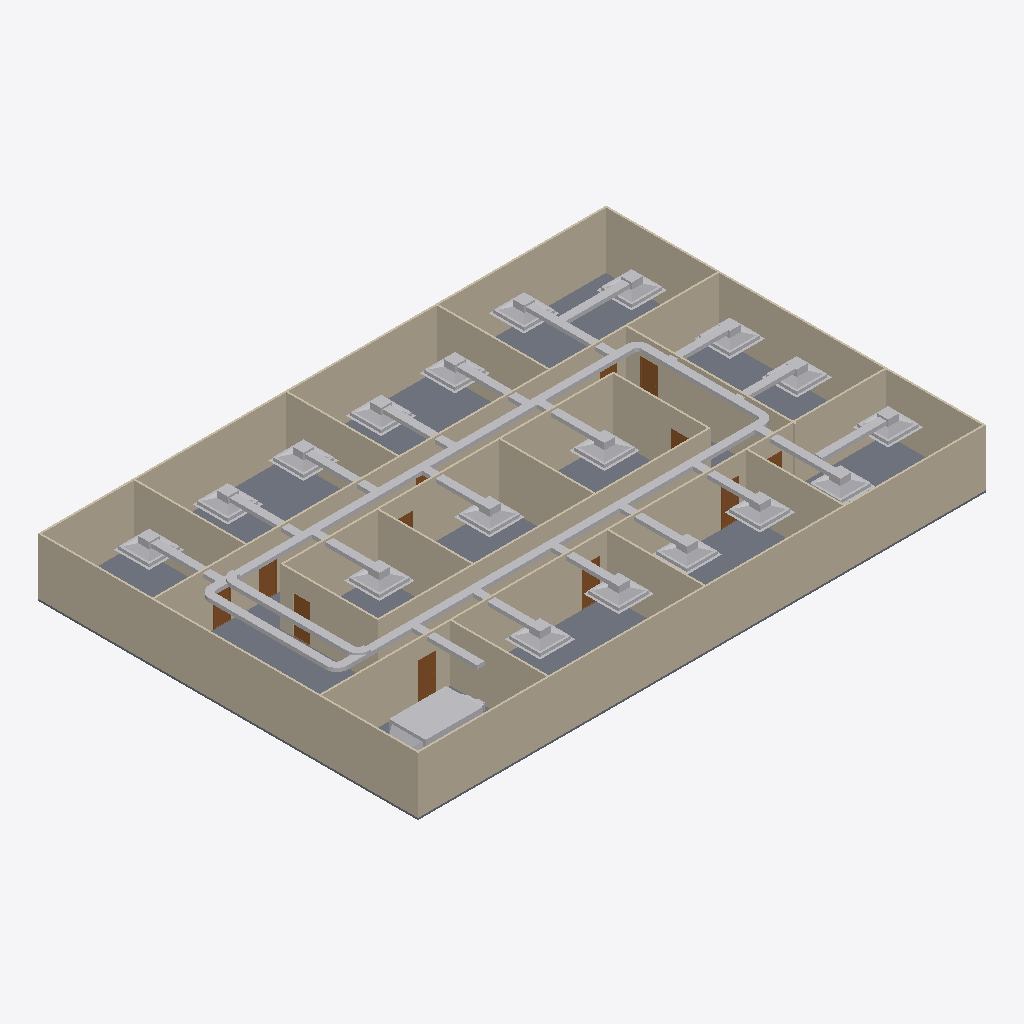
Isometric view of an IFC building model (IFC-SPF (STEP), schema IFC4, length unit metre), seen from the south-west, elements coloured by IFC class: 51 other elements (light grey), 20 walls (beige), 12 doors (brown), 1 slab (grey).
Extent 30.2 m × 20.2 m × 3.2 m (x, y, z). Storeys (2): GF at 0.00 m; DUCTING at 2.80 m. Elements (104): 26 IfcDuctSegment, 25 IfcDuctFitting, 20 IfcWall, 19 IfcAirTerminalBox, 12 IfcDoor, 1 IfcDistributionElement, 1 IfcSlab.

HEADER;
FILE_DESCRIPTION(('ViewDefinition[DesignTransferView]'),'2;1');
FILE_NAME('s08-activity.ifc','2026-10-26T16:06:29+08:00',(''),(''),'IfcOpenShell 0.8.5-post1','Bonsai 0.8.5-post1','Nobody');
FILE_SCHEMA(('IFC4'));
ENDSEC;
DATA;
#1=IFCPROJECT('3zt5O$T9T8$f08reIzjZBG',$,'My Project',$,$,$,$,(#14,#26),#9);
#31=IFCSITE('1NLrA44prEX92DnmwXdVUh',$,'My Site',$,$,#54,$,$,$,$,$,$,$,$);
#37=IFCBUILDING('1ea87Rwi56DAMd629yNbTu',$,'My Building',$,$,#60,$,$,$,$,$,$);
#43=IFCBUILDINGSTOREY('2of0Ajz6PECP2yaGtpU3l_',$,'GF',$,$,#66,$,$,$,$);
#1016=IFCBUILDINGSTOREY('3HTIekM2nDnOQ$CItJIcEO',$,'DUCTING',$,$,#4387,$,$,$,$);
#1325=IFCWALL('0D$5VMz2v6s8av8iII3Pg9',$,'Wall',$,$,#1472,#1331,$,$);
#4325=IFCSLAB('1WeeCF20jBz9meGcWBfQ4F',$,'Slab',$,$,#4333,#4340,$,$);
#1275=IFCWALL('1UDBmIW3567uetp1yQ1qI9',$,'Wall',$,$,#1536,#1281,$,$);
#1350=IFCWALL('0MRWzSognESQdIQWcQ80v9',$,'Wall',$,$,#1504,#1356,$,$);
#2199=IFCWALL('3v2aa1NzvEb9OH_5rmflzp',$,'Wall',$,$,#2210,#2205,$,$);
#1300=IFCWALL('0vjWYu7njEFBO_oOq$0Qyr',$,'Wall',$,$,#1311,#1306,$,$);
#2237=IFCWALL('38QhbdbKb9UujMqX3wlw11',$,'Wall',$,$,#2498,#2243,$,$);
#1691=IFCWALL('1FThg5$zvA0wdYF9edpZMy',$,'Wall',$,$,#1702,#1697,$,$);
#2287=IFCWALL('3teyjcrzf3uAgXpO0b$VhD',$,'Wall',$,$,#2434,#2293,$,$);
#2588=IFCWALL('3wRS01hnLD4B$J95dhOsKc',$,'Wall',$,$,#2599,#2594,$,$);
#4388=IFCDUCTSEGMENT('0$xbxtxhn1Z9qTkt2i2xKs',$,'DuctSegment',$,$,#10034,#4401,$,$);
#4445=IFCDUCTSEGMENT('0SXyNNfO16_hexP$6S4Fnk',$,'DuctSegment',$,$,#7510,#4479,$,$);
#2550=IFCWALL('0_i8dKuLTDOeOHoWA7rqIT',$,'Wall',$,$,#2561,#2556,$,$);
#1575=IFCWALL('0yoypxvBj1LOjvNX_uVlxo',$,'Wall',$,$,#1586,#1581,$,$);
#2312=IFCWALL('3pHwNhcHT59BzMMTBJMF1f',$,'Wall',$,$,#2466,#2318,$,$);
#1729=IFCWALL('3NWj3y039AvQIEMOySC9Fs',$,'Wall',$,$,#1740,#1735,$,$);
#4353=IFCWALL('34SAuU2qLCdwV$uj36b6u8',$,'Wall',$,$,#4382,#4364,$,$);
#2262=IFCWALL('32x$v5jALC4AtRDaSMpZN_',$,'Wall',$,$,#2273,#2268,$,$);
#2702=IFCWALL('1CrOvByev4Z9g5C7MtL_BV',$,'Wall',$,$,#2713,#2708,$,$);
#2512=IFCWALL('1vx03Rlen1m8AGkws_VT06',$,'Wall',$,$,#2523,#2518,$,$);
#2664=IFCWALL('2u5j55KIv7MPjPhu1A$avy',$,'Wall',$,$,#2675,#2670,$,$);
#2626=IFCWALL('2Ys7X7SLPFIQVgD5yA6a41',$,'Wall',$,$,#2637,#2632,$,$);
#8824=IFCDISTRIBUTIONELEMENT('1rQETGOMXB$80VoLyvlzPg',$,'AHU',$,$,#10144,#8825,$);
#1550=IFCWALL('35K1npWBPFGB3tO6w_xo94',$,'Wall',$,$,#1561,#1556,$,$);
#5437=IFCDUCTSEGMENT('3WUYXHLNTB9umOMEseEoxx',$,'DuctSegment',$,$,#10039,#5448,$,$);
#4490=IFCDUCTSEGMENT('0EUfDXeuP4ZuuyTNE1GIm7',$,'DuctSegment',$,$,#5141,#4501,$,$);
#4545=IFCDUCTSEGMENT('0$WtdvzezCvhoDiM8IB8jv',$,'DuctSegment',$,$,#10044,#4556,$,$);
#8087=IFCAIRTERMINALBOX('021OVjvRn2RglYAiqxgAd2',$,'FCU.015',$,$,#8314,#8093,$,.CONSTANTFLOW.);
#8315=IFCAIRTERMINALBOX('0aeaAopp985gkl3jukzWCS',$,'FCU.016',$,$,#8417,#8321,$,.CONSTANTFLOW.);
#7763=IFCAIRTERMINALBOX('2DrIeaWW9BA8LJz2F9Cf6r',$,'FCU.012',$,$,#7880,#7769,$,.CONSTANTFLOW.);
#7984=IFCAIRTERMINALBOX('3n0FSjaz9D$Qx_$9GhagJ1',$,'FCU.014',$,$,#8086,#7990,$,.CONSTANTFLOW.);
#8418=IFCAIRTERMINALBOX('01ZRlLGe9988QSZgXCZnpC',$,'FCU.017',$,$,#8645,#8424,$,.CONSTANTFLOW.);
#8646=IFCAIRTERMINALBOX('0HzhJXsi55eQGguUQpEr6l',$,'FCU.018',$,$,#10134,#8652,$,.CONSTANTFLOW.);
#7881=IFCAIRTERMINALBOX('3v5haVAp9EO9ogpWGPR5nx',$,'FCU.013',$,$,#7983,#7887,$,.CONSTANTFLOW.);
#7369=IFCAIRTERMINALBOX('0z_p3KpQL3seZbPhbPcrfO',$,'FCU.009',$,$,#10009,#7375,$,.CONSTANTFLOW.);
#6030=IFCAIRTERMINALBOX('2tRP3gt$vCRx1l6zN4hYZx',$,'FCU',$,$,#6132,#6036,$,.CONSTANTFLOW.);
#6339=IFCAIRTERMINALBOX('2bkGEJhdDE89HeVLgsP5rT',$,'FCU.004',$,$,#6441,#6345,$,.CONSTANTFLOW.);
#6236=IFCAIRTERMINALBOX('1C0ty2d65F6RXE4NguV7TM',$,'FCU.003',$,$,#6338,#6242,$,.CONSTANTFLOW.);
#5978=IFCAIRTERMINALBOX('1HXZtT1aD3Dg4YZ7SCIqgS',$,'FCU.001',$,$,#6029,#5979,$,.CONSTANTFLOW.);
#6442=IFCAIRTERMINALBOX('00pAau7ArDJRGF$6VQ7arP',$,'FCU.005',$,$,#6549,#6448,$,.CONSTANTFLOW.);
#6550=IFCAIRTERMINALBOX('0c_uzmvMzBfxjh7Uvo_2E0',$,'FCU.006',$,$,#6718,#6556,$,.CONSTANTFLOW.);
#6133=IFCAIRTERMINALBOX('00dmho3BDDFv5EeZjT3sG0',$,'FCU.002',$,$,#6235,#6139,$,.CONSTANTFLOW.);
#7417=IFCAIRTERMINALBOX('1pGLh3FIr6WfpLKRelD2OK',$,'FCU.010',$,$,#10014,#7423,$,.CONSTANTFLOW.);
#6719=IFCAIRTERMINALBOX('04139vwwX1QQ0hmuXS5hCX',$,'FCU.007',$,$,#6841,#6725,$,.CONSTANTFLOW.);
#6842=IFCAIRTERMINALBOX('2g4J3YLkH7VwLVxt6UtvaM',$,'FCU.008',$,$,#10004,#6848,$,.CONSTANTFLOW.);
#6392=IFCDUCTSEGMENT('2WLBRexejAZBtlNq5F5aXk',$,'DuctSegment',$,$,#10069,#6426,$,$);
#7279=IFCDUCTSEGMENT('3Iu1SNeAvCe8wGLB9r1xfx',$,'DuctSegment',$,$,#10089,#7313,$,$);
#7324=IFCDUCTSEGMENT('06uh3EmLP71foc1adMufsA',$,'DuctSegment',$,$,#10094,#7358,$,$);
#6510=IFCDUCTSEGMENT('04kgPzGcz4nejSJfDcgGEv',$,'DuctSegment',$,$,#10074,#6521,$,$);
#8694=IFCDUCTSEGMENT('062tWOy0r7kQ7gD0syq122',$,'DuctSegment',$,$,#10139,#8728,$,$);
#6083=IFCDUCTSEGMENT('0iH4n9Xf92fPGVAi6RcgyM',$,'DuctSegment',$,$,#10059,#6117,$,$);
#5822=IFCDUCTSEGMENT('2hPic89fD9oBeqEh0$EQBr',$,'DuctSegment',$,$,#10049,#5833,$,$);
#5980=IFCDUCTSEGMENT('0jOfbWXGX5mxo7Uzo5irCY',$,'DuctSegment',$,$,#10054,#6014,$,$);
#6186=IFCDUCTSEGMENT('2l$GndZdX7Fw6RD6cVV_wz',$,'DuctSegment',$,$,#10064,#6220,$,$);
#3132=IFCDOOR('0eMHgKDU58zOPgXUXjacjM',$,'Door',$,$,#3180,#3140,$,2.0,0.899999976158142,$,$,$);
#7718=IFCDUCTSEGMENT('3w02k4xlHF7w$fkYU0t4C7',$,'DuctSegment',$,$,#10099,#7752,$,$);
#7934=IFCDUCTSEGMENT('1c3LxKrML5TAACmiH46VHp',$,'DuctSegment',$,$,#10109,#7968,$,$);
#8265=IFCDUCTSEGMENT('0GXlOy_9T6UAKz5p663iUS',$,'DuctSegment',$,$,#10119,#8299,$,$);
#8368=IFCDUCTSEGMENT('3PRRr$uFjBAvUOu1FP8ggp',$,'DuctSegment',$,$,#10124,#8402,$,$);
#8596=IFCDUCTSEGMENT('25bW4OHA5DM9Fla$exCVTP',$,'DuctSegment',$,$,#10129,#8630,$,$);
#7831=IFCDUCTSEGMENT('3yLV216xTCJxRnpvtuwD05',$,'DuctSegment',$,$,#10104,#7865,$,$);
#8037=IFCDUCTSEGMENT('1_xccFi0n6V8Hf0ukMKSe$',$,'DuctSegment',$,$,#10114,#8071,$,$);
#6669=IFCDUCTSEGMENT('24eBwnF3D00OhpwHGVZtv4',$,'DuctSegment',$,$,#10079,#6703,$,$);
#6792=IFCDUCTSEGMENT('3xH$LFOIXEnxS_USvbARds',$,'DuctSegment',$,$,#10084,#6826,$,$);
#2936=IFCDOOR('3aJUCcbEb81PT6mTRJ_oF9',$,'Door',$,$,#2984,#2944,$,2.0,0.899999976158142,$,$,$);
#2789=IFCDOOR('3rthb4eFTE2ewA2UoSTZgt',$,'Door',$,$,#2837,#2797,$,2.0,0.899999976158142,$,$,$);
#6289=IFCDUCTSEGMENT('0jEQt$NXXB_843m41kaVPU',$,'DuctSegment',$,$,#6391,#6323,$,$);
#3034=IFCDOOR('2qRkcuSxvCU9c5r7QVoESM',$,'Door',$,$,#3082,#3042,$,2.0,0.899999976158142,$,$,$);
#3181=IFCDOOR('2Z4IKZk6T3uOgLuksZ$n1J',$,'Door',$,$,#3229,#3189,$,2.0,0.899999976158142,$,$,$);
#3083=IFCDOOR('30CEYKCon5XA8T4MQxBbhR',$,'Door',$,$,#3131,#3091,$,2.0,0.899999976158142,$,$,$);
#2740=IFCDOOR('2LnVJoqvXBaO4_ziuu1DKX',$,'Door',$,$,#2788,#2748,$,2.0,0.899999976158142,$,$,$);
#7625=IFCDUCTSEGMENT('156rdFD45CdPQF6Umd8WZn',$,'DuctSegment',$,$,#7626,#7659,$,$);
#5751=IFCDUCTFITTING('1vPRbv_mP9m9ti5oJQVNEg',$,'DuctFitting',$,$,#10024,#5759,$,$);
#4899=IFCDUCTFITTING('1M2ZO9qnX7rQBBgatkjJuf',$,'DuctFitting',$,$,#4931,#4908,$,$);
#3279=IFCDOOR('1bymHpNqP4VfyZ09w_pMT$',$,'Door',$,$,#3327,#3287,$,2.0,0.899999976158142,$,$,$);
#5313=IFCDUCTFITTING('0_SDD3XN96yemcl70X8aam',$,'DuctFitting',$,$,#7470,#5321,$,$);
#5617=IFCDUCTFITTING('3dKQspGG95UfimWhZeKZW$',$,'DuctFitting',$,$,#10019,#5625,$,$);
#5189=IFCDUCTFITTING('35gzEiTD17Vx8iRrDpj4EW',$,'DuctFitting',$,$,#5220,#5197,$,$);
#5401=IFCDUCTFITTING('1FIezqjMD14g5ktCW66ZHF',$,'DuctFitting',$,$,#10029,#5409,$,$);
#2985=IFCDOOR('3GoDDqP_r2HQ9fC8VupqIO',$,'Door',$,$,#3033,#2993,$,2.0,0.899999976158142,$,$,$);
#3230=IFCDOOR('1$2xEm4ofBvuae13WZ$5sF',$,'Door',$,$,#3278,#3238,$,2.0,0.899999976158142,$,$,$);
#2887=IFCDOOR('1oudh4tTvAkgae7JX9Q5CS',$,'Door',$,$,#2935,#2895,$,2.0,0.899999976158142,$,$,$);
#2838=IFCDOOR('130hECcDn76QwzqRrpcAN4',$,'Door',$,$,#2886,#2846,$,2.0,0.899999976158142,$,$,$);
#9934=IFCDUCTFITTING('0fgA4QlI1AhOJHBEUnYYL0',$,'DuctFitting',$,$,#9970,#9945,$,$);
ENDSEC;
